The GitHub repository Jisooyanim/Thesis contains a labelled image folder "Region Growing" with 8 categories: anthracnose, bacterial canker, cutting weevil, die back, gall midge, healthy, powdery mildew, sooty mould. Examples follow, each with its label.

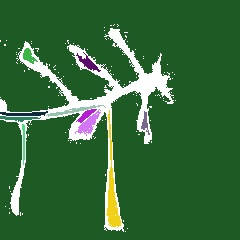
Label: cutting weevil

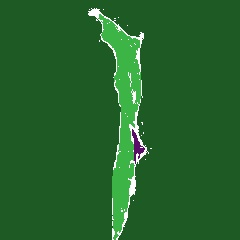
Label: die back

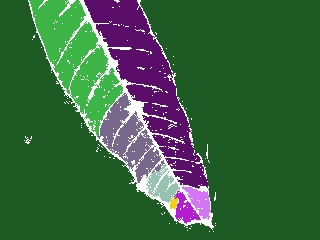
Label: healthy

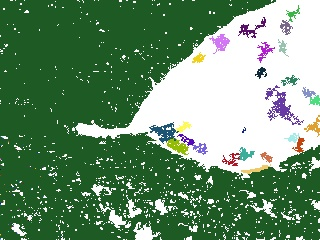
Label: sooty mould

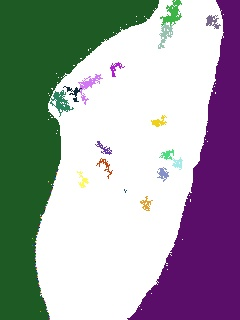
Label: powdery mildew

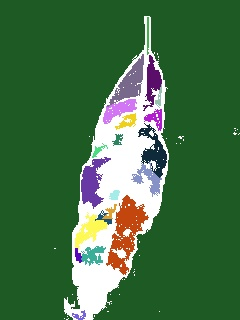
Label: anthracnose
